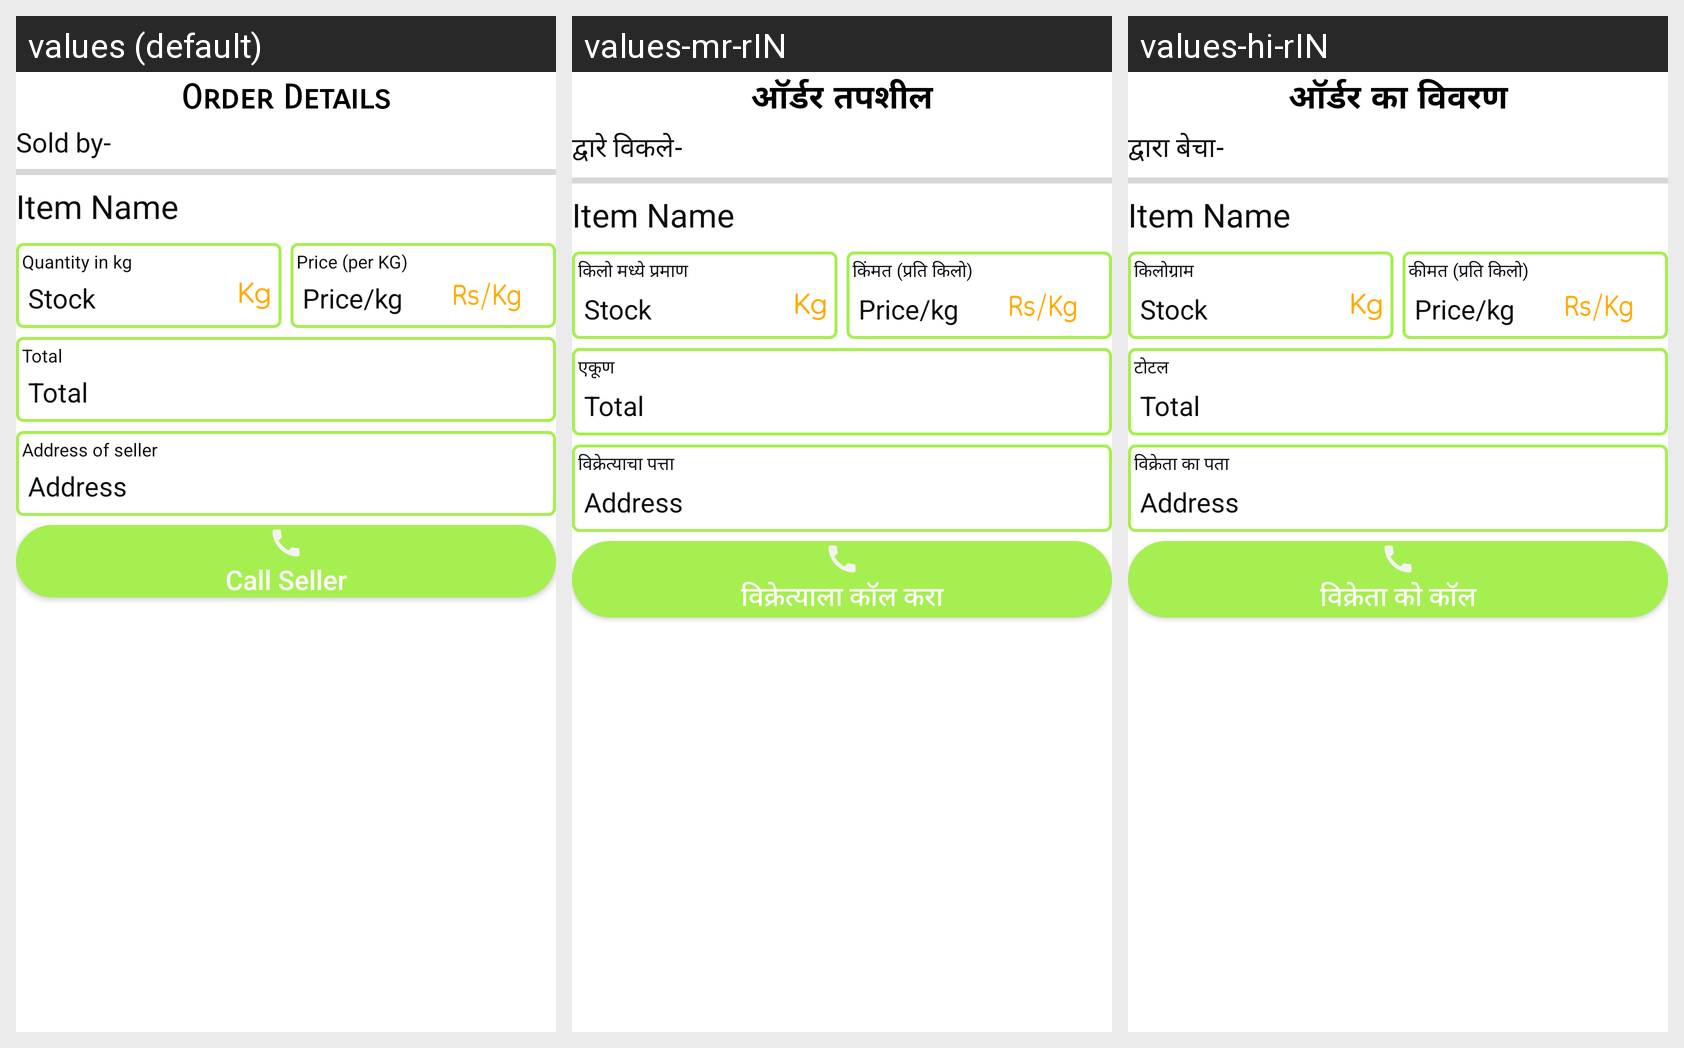

Translations of the strings shown on this Android screen, per locale in the grid:
Android screen res/layout/bottom_sheet_cust_order.xml rendered under 3 locales, left to right: values (default), values-mr-rIN, values-hi-rIN. Device: Nexus 5 (rendered at 1080×1920; each locale shown at half size, 540×960, under a caption strip naming it); theme Theme.OSPproject.
Strings drawn on this screen, with the default value and each locale's value (text and hints the layout hard-codes, and strings that could not be matched under every locale, appear in the picture but are not listed):

order_details
  values: Order Details
  values-mr-rIN: ऑर्डर तपशील
  values-hi-rIN: ऑर्डर का विवरण

sold_by
  values: Sold by-
  values-mr-rIN: द्वारे विकले-
  values-hi-rIN: द्वारा बेचा-

quantity
  values: Quantity in kg
  values-mr-rIN: किलो मध्ये प्रमाण
  values-hi-rIN: किलोग्राम

price_per_kg
  values: Price (per KG)
  values-mr-rIN: किंमत (प्रति किलो)
  values-hi-rIN: कीमत (प्रति किलो)

total
  values: Total
  values-mr-rIN: एकूण
  values-hi-rIN: टोटल

address_of_seller
  values: Address of seller
  values-mr-rIN: विक्रेत्याचा पत्ता
  values-hi-rIN: विक्रेता का पता

call_seller
  values: Call Seller
  values-mr-rIN: विक्रेत्याला कॉल करा
  values-hi-rIN: विक्रेता को कॉल
